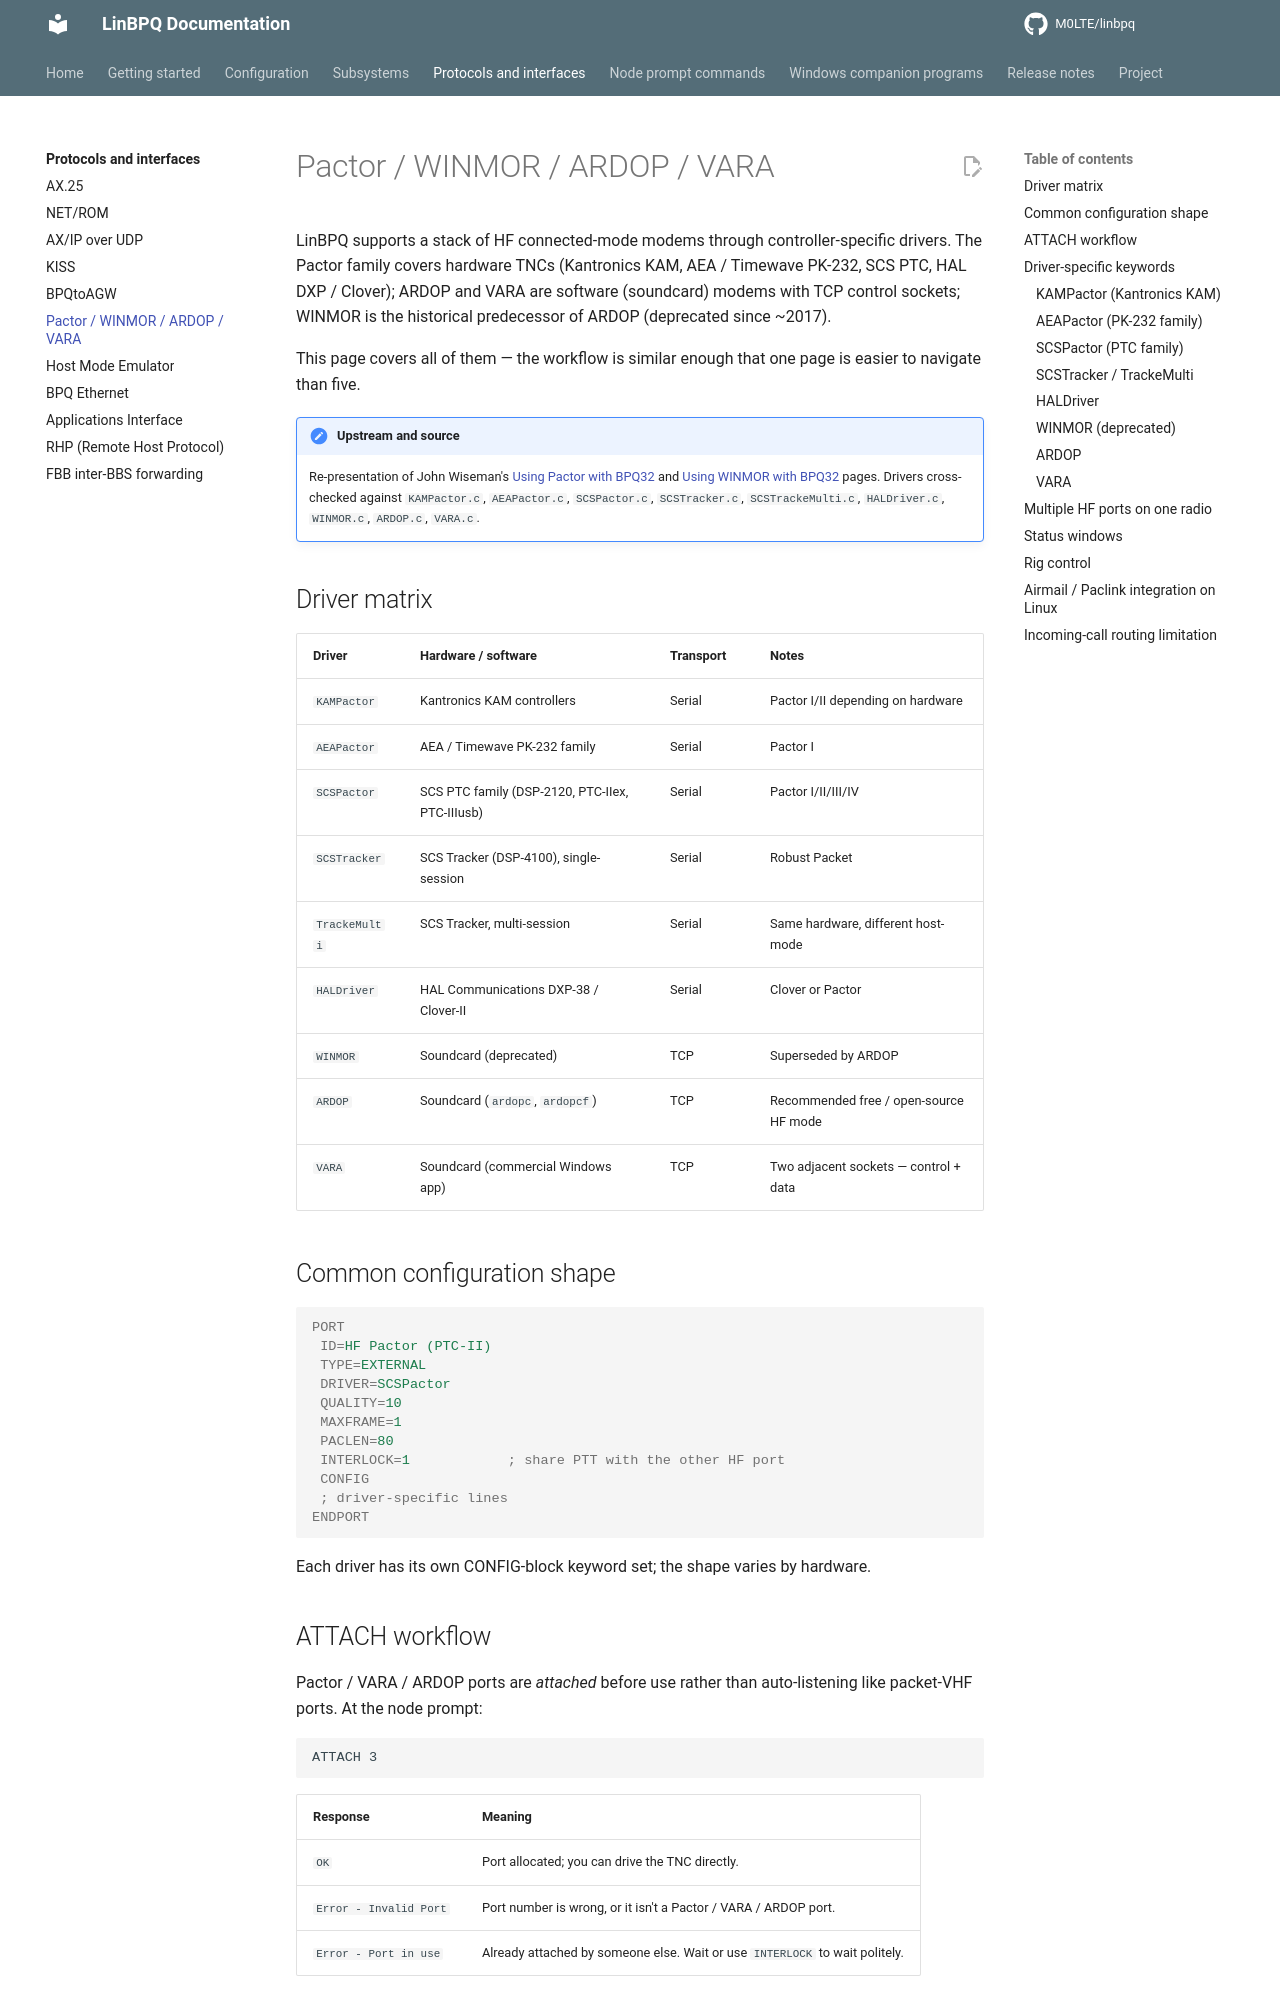

repository: M0LTE/linbpq · page: 6.0.25.28-patched.1/protocols/pactor/index.html · generator: mkdocs

# Pactor / WINMOR / ARDOP / VARA

LinBPQ supports a stack of HF connected-mode modems through
controller-specific drivers.  The Pactor family covers hardware
TNCs (Kantronics KAM, AEA / Timewave PK-232, SCS PTC, HAL DXP /
Clover); ARDOP and VARA are software (soundcard) modems with TCP
control sockets; WINMOR is the historical predecessor of ARDOP
(deprecated since ~2017).

This page covers all of them — the workflow is similar enough
that one page is easier to navigate than five.

!!! note "Upstream and source"
    Re-presentation of John Wiseman's [Using Pactor with BPQ32][p-up]
    and [Using WINMOR with BPQ32][w-up] pages.  Drivers cross-checked
    against `KAMPactor.c`, `AEAPactor.c`, `SCSPactor.c`,
    `SCSTracker.c`, `SCSTrackeMulti.c`, `HALDriver.c`,
    `WINMOR.c`, `ARDOP.c`, `VARA.c`.

[p-up]: https://www.cantab.net/users/john.wiseman/Documents/Using%20Pactor.htm
[w-up]: https://www.cantab.net/users/john.wiseman/Documents/Using%20WINMOR.htm

## Driver matrix

| Driver | Hardware / software | Transport | Notes |
|---|---|---|---|
| `KAMPactor` | Kantronics KAM controllers | Serial | Pactor I/II depending on hardware |
| `AEAPactor` | AEA / Timewave PK-232 family | Serial | Pactor I |
| `SCSPactor` | SCS PTC family (DSP-2120, PTC-IIex, PTC-IIIusb) | Serial | Pactor I/II/III/IV |
| `SCSTracker` | SCS Tracker (DSP-4100), single-session | Serial | Robust Packet |
| `TrackeMulti` | SCS Tracker, multi-session | Serial | Same hardware, different host-mode |
| `HALDriver` | HAL Communications DXP-38 / Clover-II | Serial | Clover or Pactor |
| `WINMOR` | Soundcard (deprecated) | TCP | Superseded by ARDOP |
| `ARDOP` | Soundcard (`ardopc`, `ardopcf`) | TCP | Recommended free / open-source HF mode |
| `VARA` | Soundcard (commercial Windows app) | TCP | Two adjacent sockets — control + data |

## Common configuration shape

```ini
PORT
 ID=HF Pactor (PTC-II)
 TYPE=EXTERNAL
 DRIVER=SCSPactor
 QUALITY=10
 MAXFRAME=1
 PACLEN=80
 INTERLOCK=1            ; share PTT with the other HF port
 CONFIG
 ; driver-specific lines
ENDPORT
```

Each driver has its own CONFIG-block keyword set; the shape varies
by hardware.
